25-way image classification set "Data" from GitHub (Doggy666/MyRoboticsStuff); label vocabulary: beans, cake, candy, cereal, chips, chocolate, coffee, corn, fish, flour, honey, jam, juice, milk, nuts, oil, pasta, rice, soda, spices, sugar, tea, tomato sauce, vinegar, water.

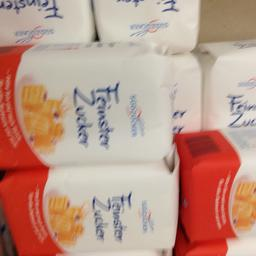
Label: sugar

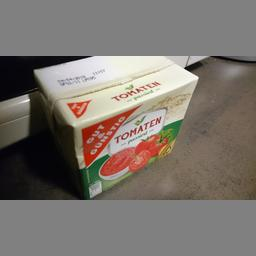
Label: tomato sauce

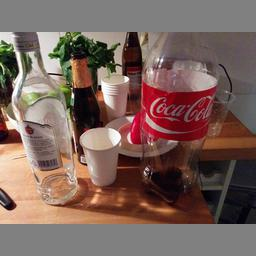
Label: soda

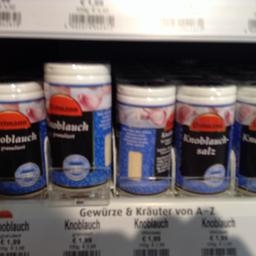
Label: spices

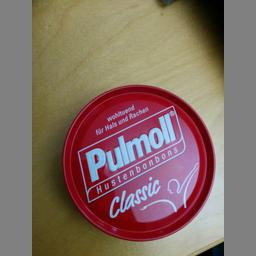
Label: candy

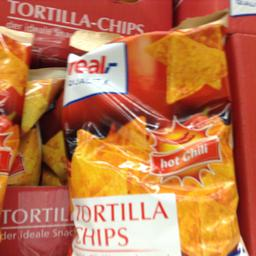
Label: chips
